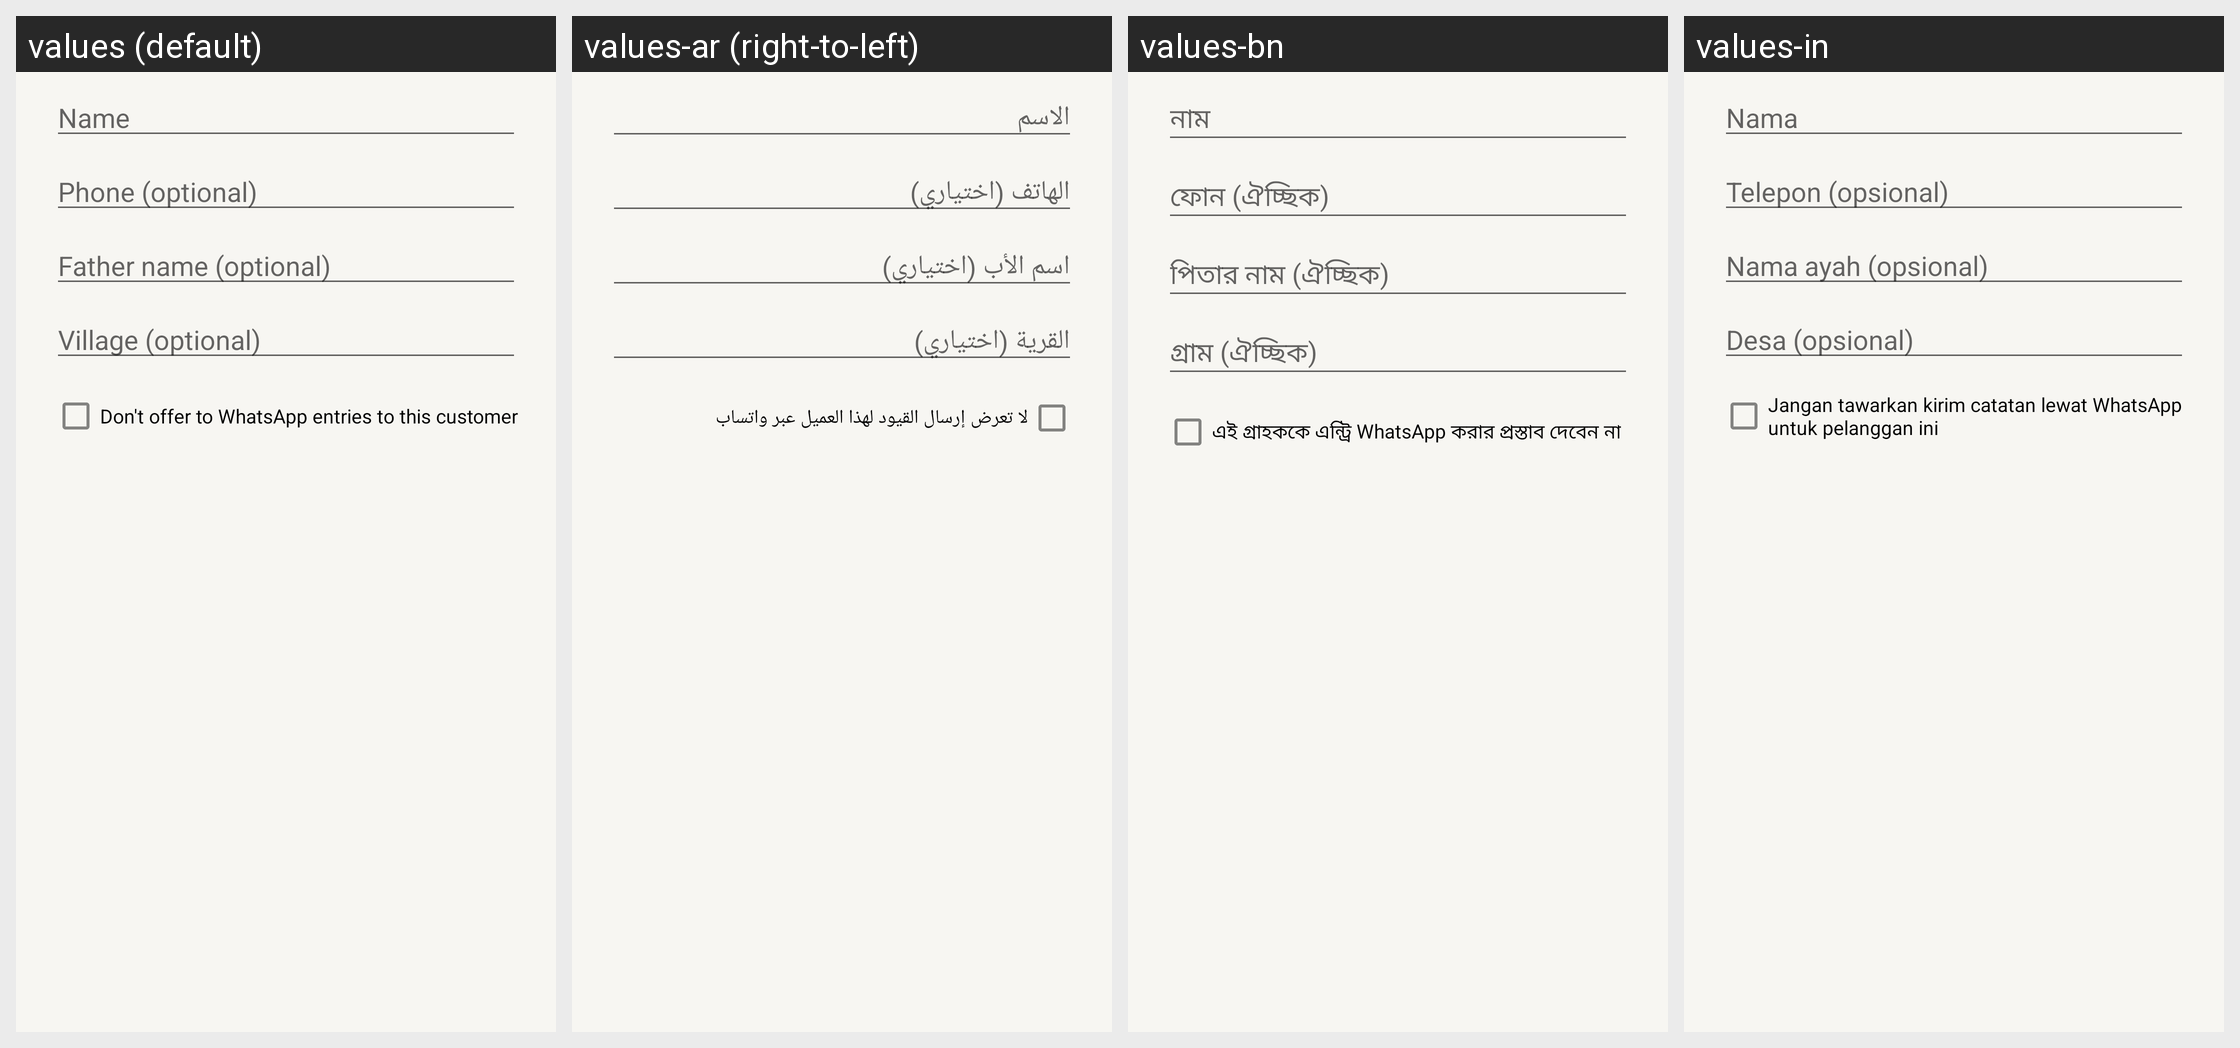

Locale-by-locale string values for the Android screen shown in this grid:
Android screen res/layout/dialog_edit_party.xml rendered under 4 locales, left to right: values (default), values-ar (right-to-left), values-bn, values-in. Device: Nexus 5 (rendered at 1080×1920; each locale shown at half size, 540×960, under a caption strip naming it); theme Theme.RoshanKhata.
Other locales in the repository, not shown: values-fa, values-hi, values-sd, values-ur.
Strings drawn on this screen, with the default value and each locale's value (text and hints the layout hard-codes, and strings that could not be matched under every locale, appear in the picture but are not listed):

name
  values: Name
  values-ar: الاسم
  values-bn: নাম
  values-in: Nama

phone_optional
  values: Phone (optional)
  values-ar: الهاتف (اختياري)
  values-bn: ফোন (ঐচ্ছিক)
  values-in: Telepon (opsional)

father_name_optional
  values: Father name (optional)
  values-ar: اسم الأب (اختياري)
  values-bn: পিতার নাম (ঐচ্ছিক)
  values-in: Nama ayah (opsional)

village_optional
  values: Village (optional)
  values-ar: القرية (اختياري)
  values-bn: গ্রাম (ঐচ্ছিক)
  values-in: Desa (opsional)

party_no_entry_share
  values: Don't offer to WhatsApp entries to this customer
  values-ar: لا تعرض إرسال القيود لهذا العميل عبر واتساب
  values-bn: এই গ্রাহককে এন্ট্রি WhatsApp করার প্রস্তাব দেবেন না
  values-in: Jangan tawarkan kirim catatan lewat WhatsApp untuk pelanggan ini
